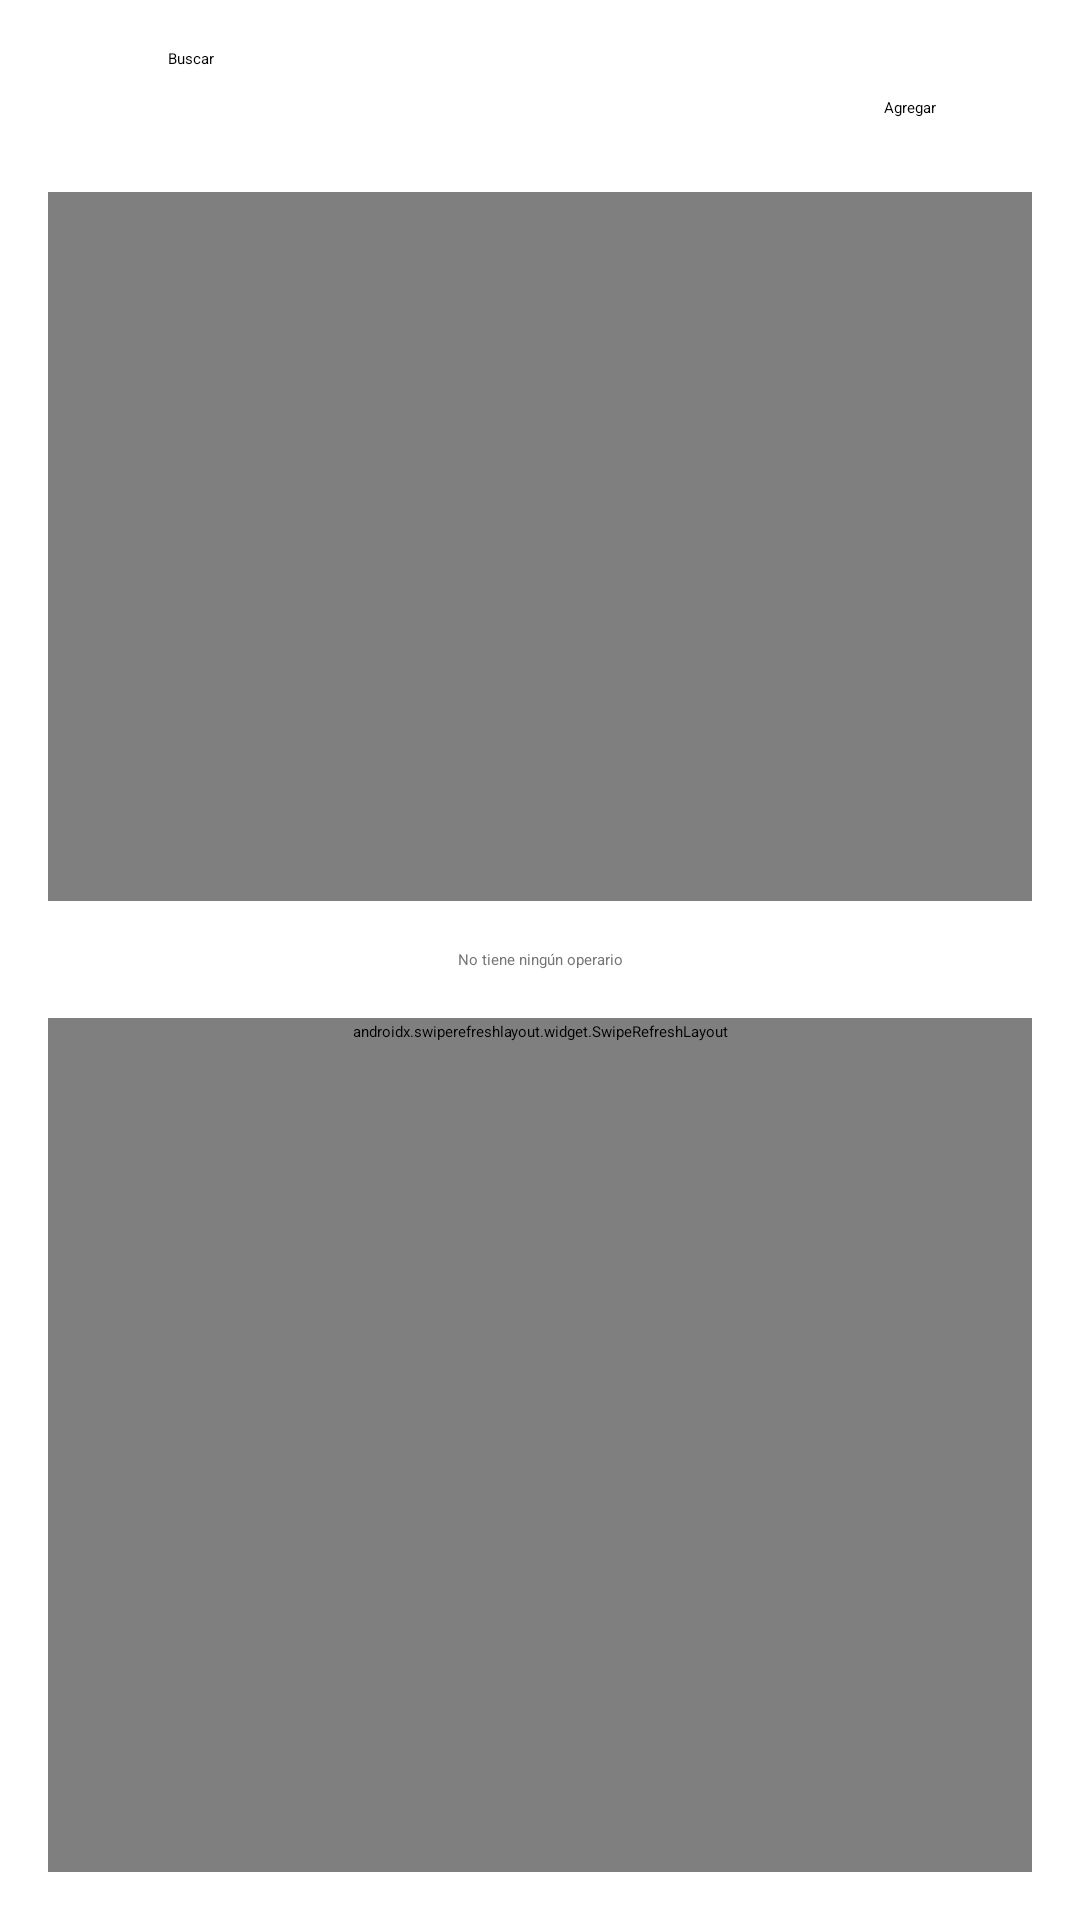

Write the Android layout XML for this screen, with the resource values it uses.
<!-- AndroidManifest.xml: application theme Theme.ProyectoAndroid -->
<!-- res/layout/frame_operador.xml -->
<?xml version="1.0" encoding="utf-8"?>
<androidx.constraintlayout.widget.ConstraintLayout xmlns:android="http://schemas.android.com/apk/res/android"
    xmlns:app="http://schemas.android.com/apk/res-auto"
    android:layout_width="match_parent"
    android:layout_height="match_parent"
    android:padding="@dimen/espacio_normal">

    <RelativeLayout
        android:layout_width="match_parent"
        android:layout_height="match_parent">

    <RelativeLayout
        android:id="@+id/ragregaroperador"
        android:layout_width="match_parent"
        android:layout_height="wrap_content">


        <LinearLayout
            android:id="@+id/lagregar"
            android:layout_width="wrap_content"
            android:layout_height="wrap_content"
            android:orientation="horizontal"
            android:layout_alignParentRight="true"
            android:layout_marginRight="@dimen/espacio_normal"
            android:layout_centerVertical="true"
            android:padding="@dimen/espacio_minimo"
            android:foreground="?android:attr/selectableItemBackground">

            <ImageView
                android:id="@+id/iagregar"
                android:layout_width="@dimen/icono_pequeño"
                android:layout_height="@dimen/icono_pequeño"
                android:src="@drawable/ic_agregar"
                android:layout_toLeftOf="@+id/tagregar" />

            <TextView
                android:id="@+id/tagregar"
                android:layout_width="wrap_content"
                android:layout_height="match_parent"
                android:gravity="center_vertical"
                android:text="Agregar"
                android:layout_marginRight="@dimen/espacio_minimo"
                android:textAppearance="@style/TextAppearance.AppCompat.Small"/>

        </LinearLayout>


        <RelativeLayout
            android:id="@+id/rbuscar"
            android:layout_width="wrap_content"
            android:layout_height="wrap_content"
            android:foreground="?android:attr/selectableItemBackground">

            <TextView
                android:id="@+id/tbuscar"
                android:layout_width="wrap_content"
                android:layout_height="wrap_content"
                android:layout_marginLeft="40dp"
                android:layout_centerVertical="true"
                android:layout_marginRight="@dimen/espacio_normal"
                android:text="Buscar"
                android:textAppearance="@style/TextAppearance.AppCompat.Small"/>

            <androidx.appcompat.widget.SearchView
                android:id="@+id/sbuscar"
                android:layout_width="wrap_content"
                android:layout_height="wrap_content"
                app:queryBackground="@drawable/fondo_buscar"
                app:queryHint="Buscar operador"/>

        </RelativeLayout>
    </RelativeLayout>

        <androidx.swiperefreshlayout.widget.SwipeRefreshLayout
            android:id="@+id/srloperador"
            android:layout_width="match_parent"
            android:layout_height="match_parent"
            android:layout_below="@id/ragregaroperador"
            android:layout_marginTop="@dimen/espacio_minimo">

            <androidx.recyclerview.widget.RecyclerView
                android:id="@+id/rcv_operador"
                android:layout_width="match_parent"
                android:layout_height="match_parent"/>

        </androidx.swiperefreshlayout.widget.SwipeRefreshLayout>

        <TextView
            android:id="@+id/tvacio"
            android:layout_width="match_parent"
            android:layout_height="wrap_content"
            android:layout_centerHorizontal="true"
            android:layout_centerVertical="true"
            android:background="@color/colorBlanco"
            android:gravity="center"
            android:padding="@dimen/espacio_normal"
            android:text="No tiene ningún operario"
            android:textAppearance="@style/TextAppearance.AppCompat.Small"
            android:textColor="@color/colorTextoInfo" />

    </RelativeLayout>



</androidx.constraintlayout.widget.ConstraintLayout>
<!-- resources referenced by this layout -->
<resources>
  <color name="colorBlanco">#ffffff</color>
  <color name="colorTextoInfo">#757575</color>
  <dimen name="espacio_minimo">8dp</dimen>
  <dimen name="espacio_normal">16dp</dimen>
  <style name="Theme.ProyectoAndroid" parent="Theme.MaterialComponents.DayNight.DarkActionBar">
          
          <item name="colorPrimary">@color/colorPrimary</item>
          <item name="colorPrimaryVariant">@color/colorPrimaryDark</item>
          <item name="colorOnPrimary">@color/colorBlanco</item>
          
          <item name="colorSecondary">@color/colorAccent</item>
          <item name="colorSecondaryVariant">@color/colorVariant</item>
          <item name="colorOnSecondary">@color/colorNegro</item>
          
          <item name="android:statusBarColor" tools:targetApi="l">?attr/colorPrimaryVariant</item>
          
      </style>
  <color name="colorPrimary">#198B62</color>
  <color name="colorPrimaryDark">#00796B</color>
  <color name="colorAccent">#4CAF50</color>
  <color name="colorVariant">#339D59</color>
  <color name="colorNegro">#000000</color>
</resources>
